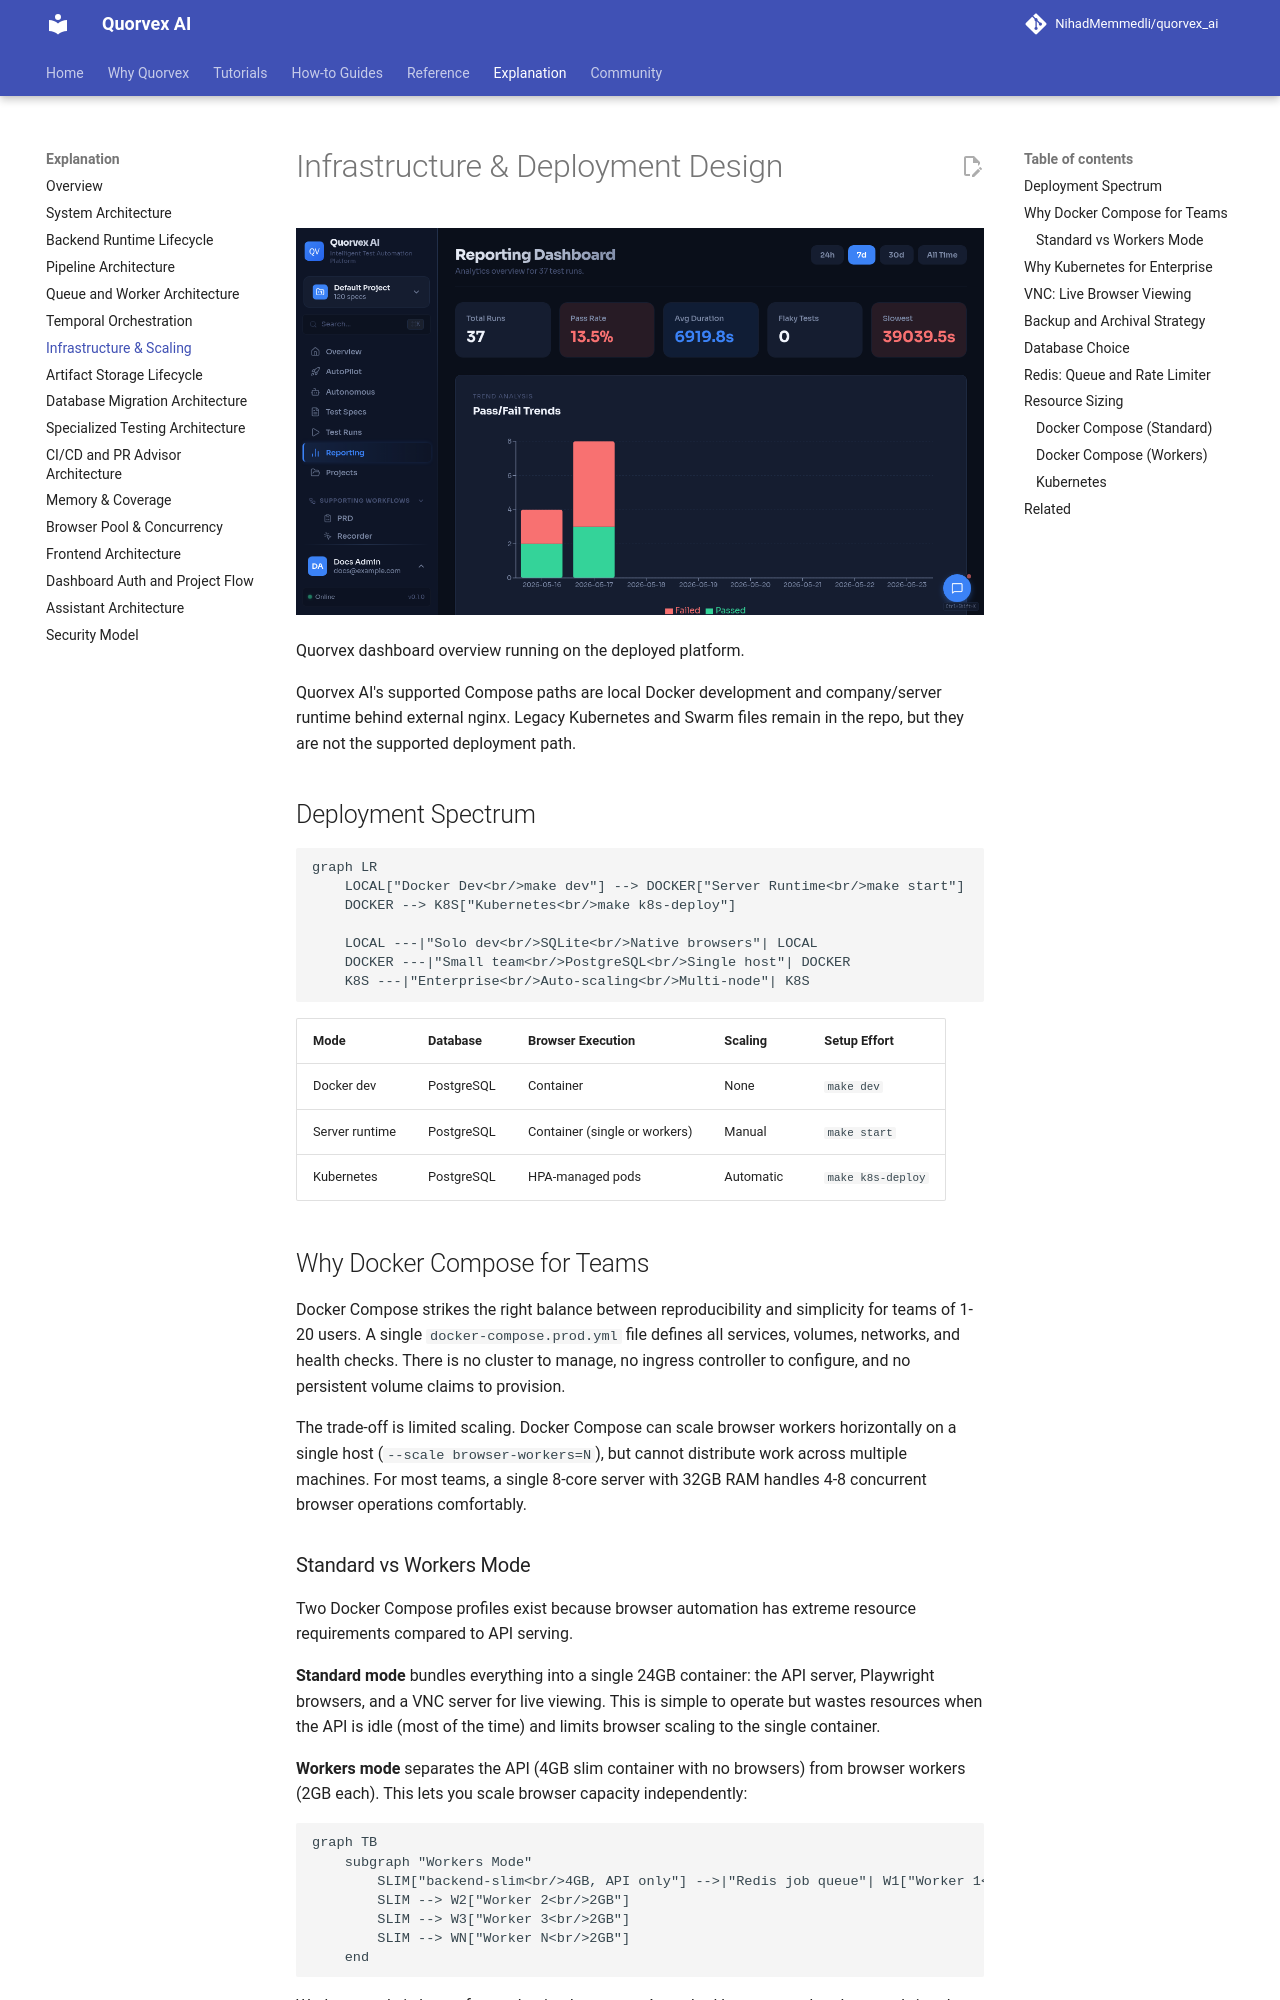

repository: karan01bhatt/5elements · page: explanation/infrastructure/index.html · generator: mkdocs

# Infrastructure & Deployment Design

![Quorvex dashboard overview running on the deployed platform](../assets/ui/dashboard-overview.png)

<p class="caption">Quorvex dashboard overview running on the deployed platform.</p>


Quorvex AI's supported Compose paths are local Docker development and
company/server runtime behind external nginx. Legacy Kubernetes and Swarm files
remain in the repo, but they are not the supported deployment path.

## Deployment Spectrum

```mermaid
graph LR
    LOCAL["Docker Dev<br/>make dev"] --> DOCKER["Server Runtime<br/>make start"]
    DOCKER --> K8S["Kubernetes<br/>make k8s-deploy"]

    LOCAL ---|"Solo dev<br/>SQLite<br/>Native browsers"| LOCAL
    DOCKER ---|"Small team<br/>PostgreSQL<br/>Single host"| DOCKER
    K8S ---|"Enterprise<br/>Auto-scaling<br/>Multi-node"| K8S
```

| Mode | Database | Browser Execution | Scaling | Setup Effort |
|------|----------|-------------------|---------|-------------|
| Docker dev | PostgreSQL | Container | None | `make dev` |
| Server runtime | PostgreSQL | Container (single or workers) | Manual | `make start` |
| Kubernetes | PostgreSQL | HPA-managed pods | Automatic | `make k8s-deploy` |

## Why Docker Compose for Teams

Docker Compose strikes the right balance between reproducibility and simplicity for teams of 1-20 users. A single `docker-compose.prod.yml` file defines all services, volumes, networks, and health checks. There is no cluster to manage, no ingress controller to configure, and no persistent volume claims to provision.

The trade-off is limited scaling. Docker Compose can scale browser workers horizontally on a single host (`--scale browser-workers=N`), but cannot distribute work across multiple machines. For most teams, a single 8-core server with 32GB RAM handles 4-8 concurrent browser operations comfortably.
